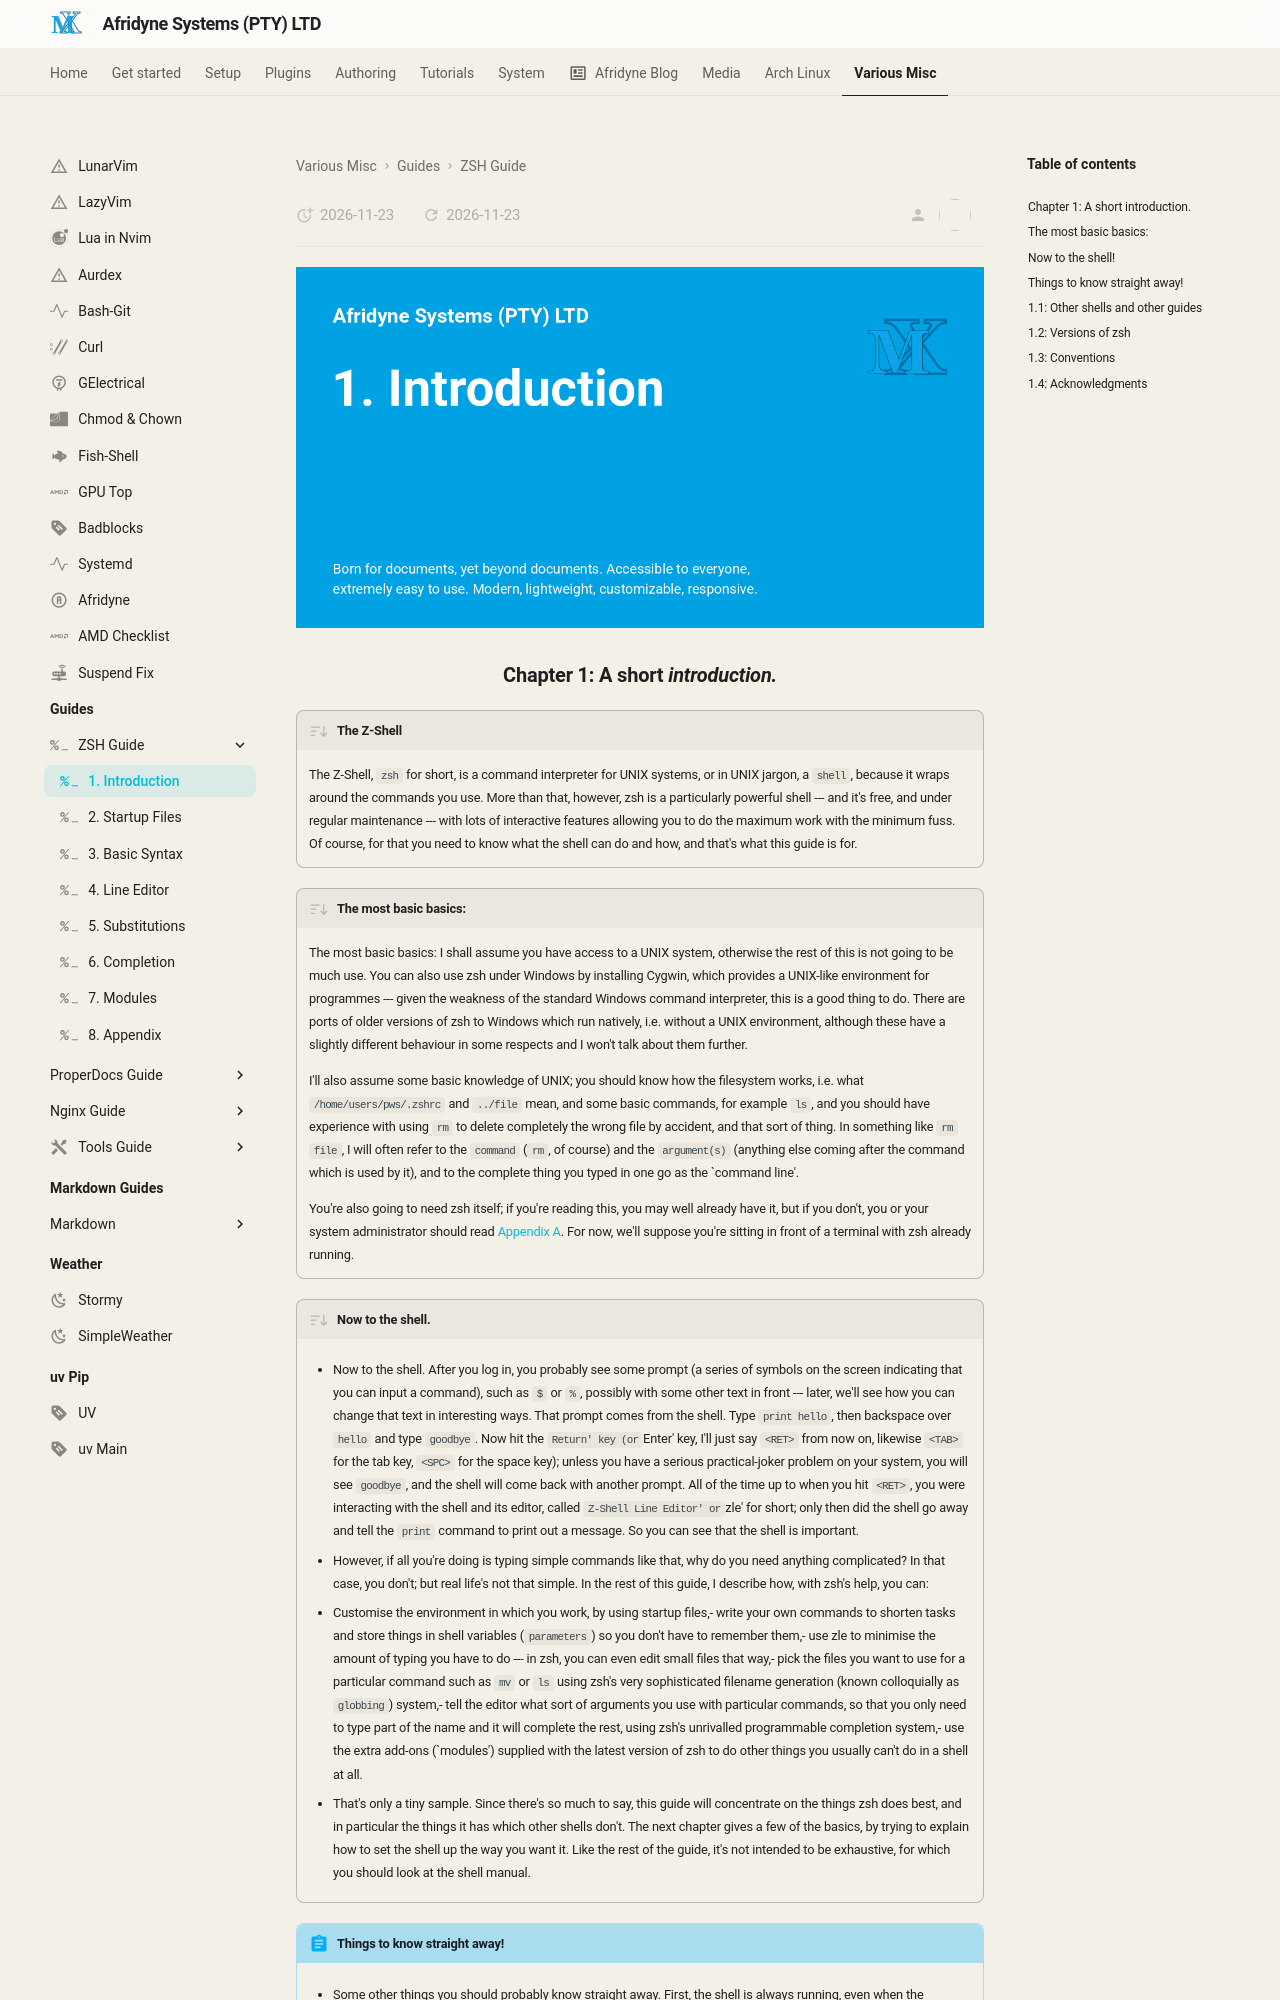

repository: johnpiers/Afridyne-Systems · page: zshguide/01-introduction/index.html · generator: mkdocs

---
icon: simple/zsh
---

![](../imgs/01-introduction.png){ .center-image }

<div style="display: none;"><h1>01-introduction</h1></div>

<h3 style="text-align: center;">Chapter 1: A short <i>introduction.</i></h3>

!!! desc "The Z-Shell"

    ## Chapter 1: A short introduction. {.toc-hidden-header}
    
    The Z-Shell, `zsh` for short, is a command interpreter for UNIX systems, or in UNIX jargon, a `shell`, because it wraps around the commands you use. More than that, however, zsh is a particularly powerful shell --- and it's free, and under regular maintenance --- with lots of interactive features allowing you to do the maximum work with the minimum fuss. Of course, for that you need to know what the shell can do and how, and that's what this guide is for.
    
!!! desc "The most basic basics:"

    ## The most basic basics: {.toc-hidden-header}
    
    The most basic basics: I shall assume you have access to a UNIX system, otherwise the rest of this is not going to be much use. You can also use zsh under Windows by installing Cygwin, which provides a UNIX-like environment for programmes --- given the weakness of the standard Windows command interpreter, this is a good thing to do. There are ports of older versions of zsh to Windows which run natively, i.e. without a UNIX environment, although these have a slightly different behaviour in some respects and I won't talk about them further.
    
    I'll also assume some basic knowledge of UNIX; you should know how the filesystem works, i.e. what `/home/users/pws/.zshrc` and `../file` mean, and some basic commands, for example `ls`, and you should have experience with using `rm` to delete completely the wrong file by accident, and that sort of thing. In something like `rm file`, I will often refer to the `command` (`rm`, of course) and the `argument(s)` (anything else coming after the command which is used by it), and to the complete thing you typed in one go as the `command line'.
    
    You're also going to need zsh itself; if you're reading this, you may well already have it, but if you don't, you or your system administrator should read [Appendix A](08-appendix.md#appendix-1-obtaining-zsh-and-getting-more-information-not-written). For now, we'll suppose you're sitting in front of a terminal with zsh already running.
    
!!! desc "Now to the shell."

    ## Now to the shell! {.toc-hidden-header}
        
    - Now to the shell. After you log in, you probably see some prompt (a series of symbols on the screen indicating that you can input a command), such as `$` or `%`, possibly with some other text in front --- later, we'll see how you can change that text in interesting ways. That prompt comes from the shell. Type `print hello`, then backspace over `hello` and type `goodbye`. Now hit the `Return' key (or `Enter' key, I'll just say `<RET>` from now on, likewise `<TAB>` for the tab key, `<SPC>` for the space key); unless you have a serious practical-joker problem on your system, you will see `goodbye`, and the shell will come back with another prompt. All of the time up to when you hit `<RET>`, you were interacting with the shell and its editor, called `Z-Shell Line Editor' or `zle' for short; only then did the shell go away and tell the `print` command to print out a message. So you can see that the shell is important.
    
    - However, if all you're doing is typing simple commands like that, why do you need anything complicated? In that case, you don't; but real life's not that simple. In the rest of this guide, I describe how, with zsh's help, you can:
    
    - Customise the environment in which you work, by using startup files,- write your own commands to shorten tasks and store things in shell variables (`parameters`) so you don't have to remember them,- use zle to minimise the amount of typing you have to do --- in zsh, you can even edit small files that way,- pick the files you want to use for a particular command such as `mv` or `ls` using zsh's very sophisticated filename generation (known colloquially as `globbing`) system,- tell the editor what sort of arguments you use with particular commands, so that you only need to type part of the name and it will complete the rest, using zsh's unrivalled programmable completion system,- use the extra add-ons (`modules') supplied with the latest version of zsh to do other things you usually can't do in a shell at all.
    
    - That's only a tiny sample. Since there's so much to say, this guide will concentrate on the things zsh does best, and in particular the things it has which other shells don't. The next chapter gives a few of the basics, by trying to explain how to set the shell up the way you want it. Like the rest of the guide, it's not intended to be exhaustive, for which you should look at the shell manual.
    
!!! abstract "Things to know straight away!"
